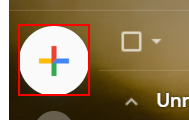
Workflow: Sending Email

Step 1: click on the element in window 'Inbox* - [email redacted] - Gmail' (chrome.exe)

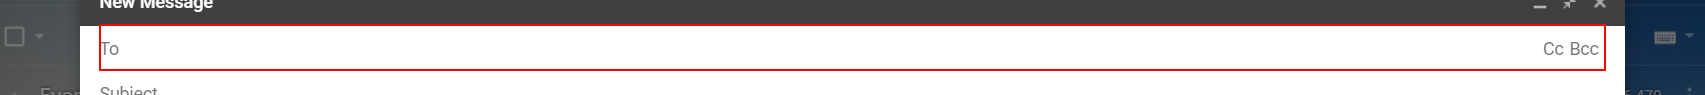
Step 2: type "[email redacted]" into the text box in window 'Inbox* - [email redacted] - Gmail' (chrome.exe)

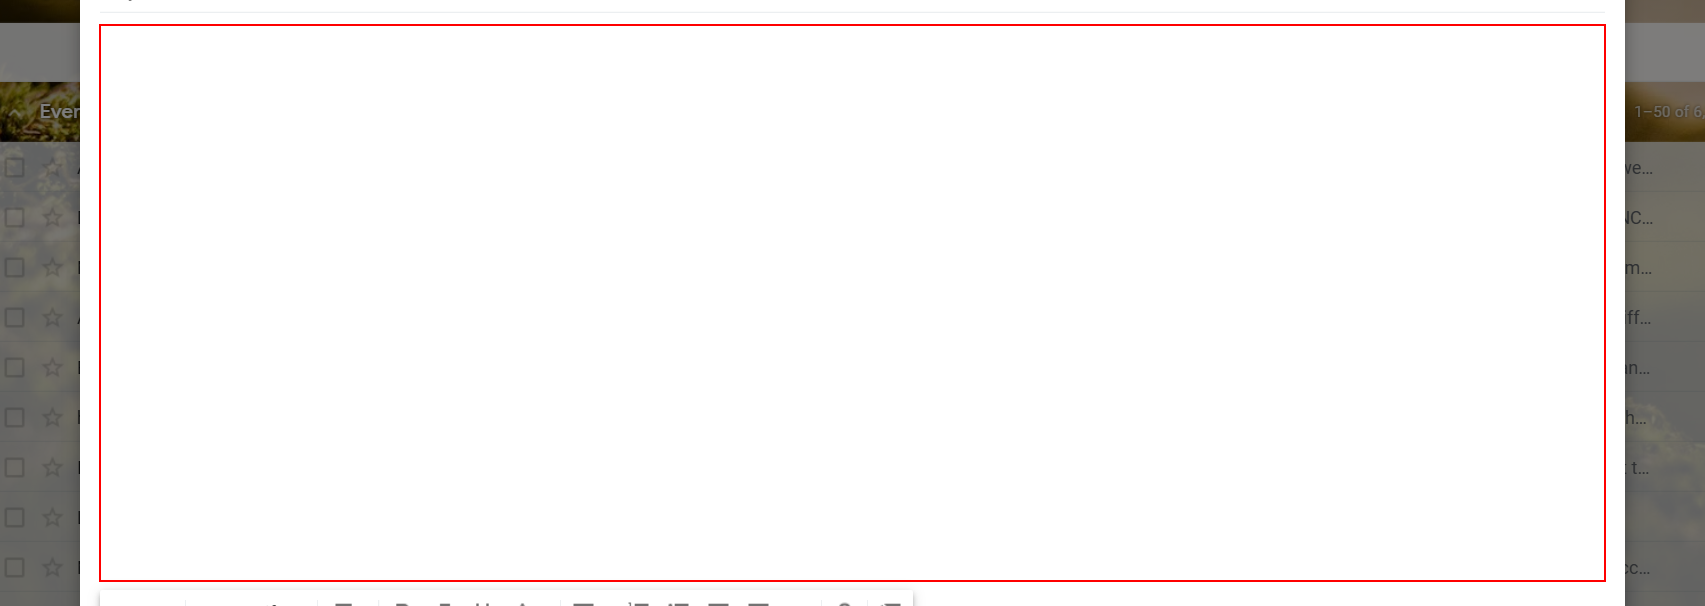
Step 3: click on the element in window 'Inbox* - [email redacted] - Gmail' (chrome.exe)

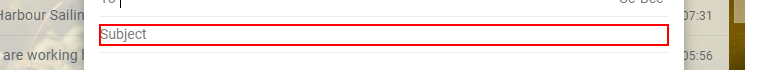
Step 4: click on the text box in window 'Inbox - [email redacted] - Gmail' (chrome.exe)

Step 5: type "Testing Subject" into the text box in window 'Inbox - [email redacted] - Gmail' (chrome.exe) (same screen as step 4)

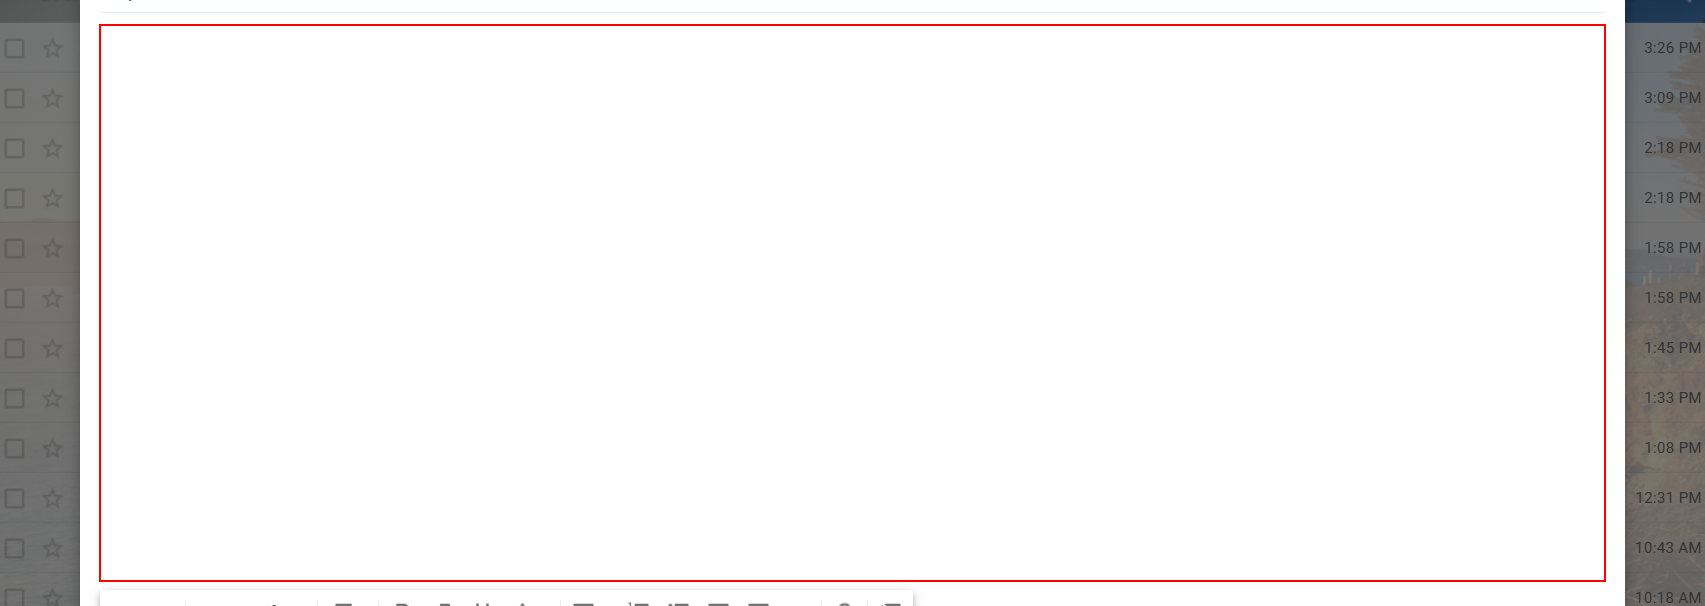
Step 6: type "Hi There this is a testing email Thanks" into the element in window 'Inbox* - [email redacted] - Gmail' (chrome.exe)

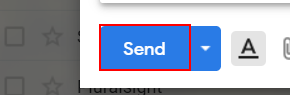
Step 7: click on the element in window 'Inbox* - [email redacted] - Gmail' (chrome.exe)

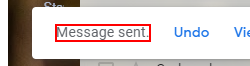
Step 8: find the element 'Message sent.' in window 'Inbox* - [email redacted] - Gmail' (chrome.exe)